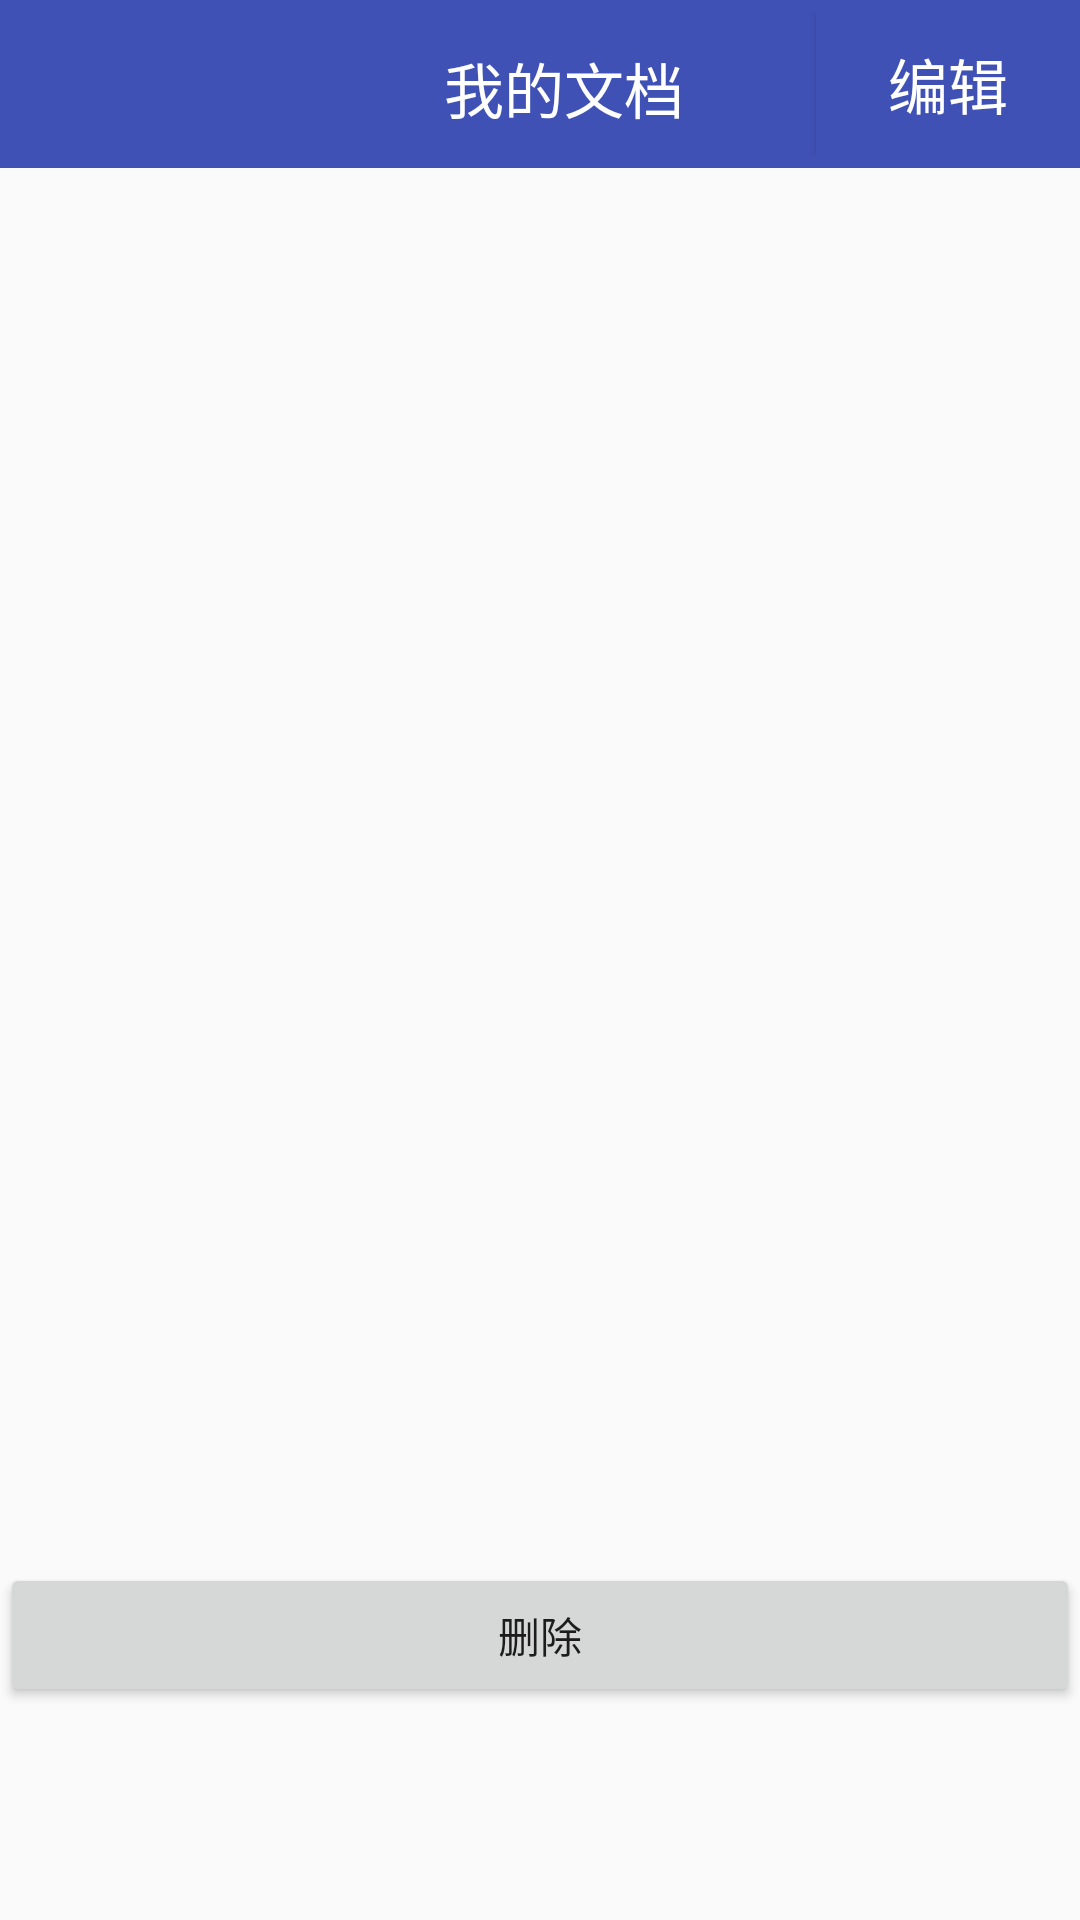

Produce the Android XML layout that renders to this screen, including the resource entries it uses.
<!-- AndroidManifest.xml: application theme AppTheme -->
<!-- res/layout/myhsitorygrid.xml -->
<?xml version="1.0" encoding="utf-8"?>
<androidx.constraintlayout.widget.ConstraintLayout xmlns:android="http://schemas.android.com/apk/res/android"
    xmlns:app="http://schemas.android.com/apk/res-auto"
    xmlns:tools="http://schemas.android.com/tools"
    android:orientation="vertical" android:layout_width="match_parent"
    android:layout_height="match_parent">


    <androidx.appcompat.widget.Toolbar
        android:id="@+id/toolbar"
        android:layout_width="match_parent"
        android:layout_height="wrap_content"
        android:background="?attr/colorPrimary"
        android:minHeight="?attr/actionBarSize"
        android:theme="?attr/actionBarTheme"
        app:layout_constraintEnd_toEndOf="parent"
        app:layout_constraintStart_toStartOf="parent"
        app:layout_constraintTop_toTopOf="parent">

        <androidx.constraintlayout.widget.ConstraintLayout
            android:layout_width="match_parent"
            android:layout_height="match_parent">

            <Button
                android:id="@+id/button5"
                android:layout_width="wrap_content"
                android:layout_height="wrap_content"
                android:background="#3F51B5"
                android:text="编辑"
                android:textColor="@color/colorWhite"
                android:textSize="20dp"
                app:layout_constraintBottom_toBottomOf="parent"
                app:layout_constraintEnd_toEndOf="parent"
                app:layout_constraintHorizontal_bias="1.0"
                app:layout_constraintStart_toStartOf="parent"
                app:layout_constraintTop_toTopOf="parent"
                app:layout_constraintVertical_bias="0.0" />

            <TextView
                android:id="@+id/textView3"
                android:layout_width="169dp"
                android:layout_height="27dp"
                android:gravity="center"
                android:text="我的文档"
                android:textColor="@color/colorWhite"
                android:textSize="20dp"
                app:layout_constraintBottom_toBottomOf="parent"
                app:layout_constraintEnd_toEndOf="parent"
                app:layout_constraintStart_toStartOf="parent"
                app:layout_constraintTop_toTopOf="parent" />
        </androidx.constraintlayout.widget.ConstraintLayout>

    </androidx.appcompat.widget.Toolbar>


    <GridView
        android:id="@+id/menu_grid"
        android:layout_width="match_parent"
        android:layout_height="360dp"
        android:layout_margin="20dp"
        android:numColumns="3"
        app:layout_constraintBottom_toBottomOf="parent"
        app:layout_constraintTop_toTopOf="parent"
        app:layout_constraintVertical_bias="0.29000002"
        tools:layout_editor_absoluteX="20dp" />

    <Button
        android:id="@+id/button6"
        android:layout_width="match_parent"
        android:layout_height="wrap_content"
        android:text="删除"
        app:layout_constraintBottom_toBottomOf="parent"
        app:layout_constraintTop_toBottomOf="@+id/menu_grid" />
</androidx.constraintlayout.widget.ConstraintLayout>
<!-- resources referenced by this layout -->
<resources>
  <color name="colorWhite">#FFFFFF</color>
  <style name="AppTheme" parent="Theme.MaterialComponents.DayNight.NoActionBar.Bridge">
          
          <item name="colorPrimary">@color/colorPrimary</item>
          <item name="colorPrimaryDark">@color/colorPrimaryDark</item>
          <item name="colorAccent">@color/colorAccent</item>
  
          
  
          <item name="scrimBackground">@color/mtrl_scrim_color</item>
          <item name="textAppearanceHeadline1">@style/TextAppearance.MaterialComponents.Headline1</item>
          <item name="textAppearanceHeadline2">@style/TextAppearance.MaterialComponents.Headline2</item>
          <item name="textAppearanceHeadline3">@style/TextAppearance.MaterialComponents.Headline3</item>
          <item name="textAppearanceHeadline4">@style/TextAppearance.MaterialComponents.Headline4</item>
          <item name="textAppearanceHeadline5">@style/TextAppearance.MaterialComponents.Headline5</item>
          <item name="textAppearanceHeadline6">@style/TextAppearance.MaterialComponents.Headline6</item>
          <item name="textAppearanceSubtitle1">@style/TextAppearance.MaterialComponents.Subtitle1</item>
          <item name="textAppearanceSubtitle2">@style/TextAppearance.MaterialComponents.Subtitle2</item>
          <item name="textAppearanceBody1">@style/TextAppearance.MaterialComponents.Body1</item>
          <item name="textAppearanceBody2">@style/TextAppearance.MaterialComponents.Body2</item>
          <item name="textAppearanceCaption">@style/TextAppearance.MaterialComponents.Caption</item>
          <item name="textAppearanceButton">@style/TextAppearance.MaterialComponents.Button</item>
          <item name="textAppearanceOverline">@style/TextAppearance.MaterialComponents.Overline</item>
      </style>
  <color name="colorPrimary">#3F51B5</color>
  <color name="colorPrimaryDark">#303F9F</color>
  <color name="colorAccent">#FF4081</color>
</resources>
